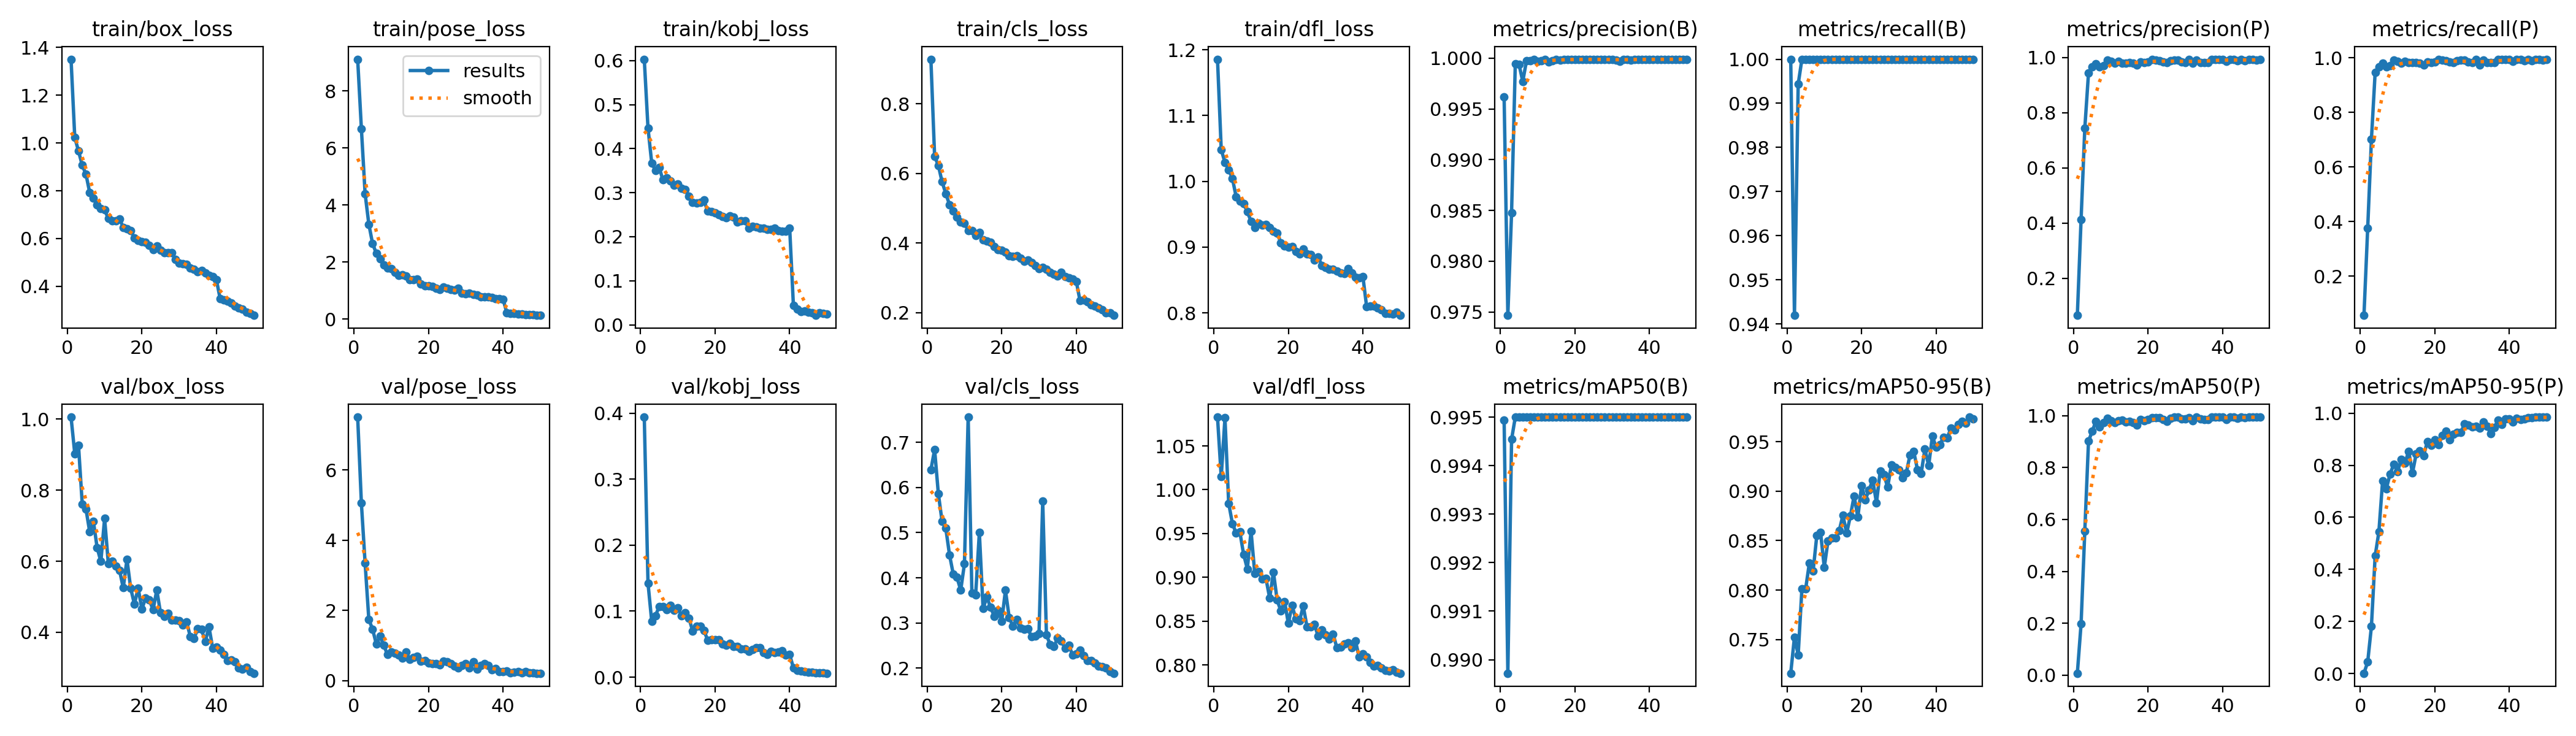

Source data for this figure (header and first rows):
epoch, time, train/box_loss, train/pose_loss, train/kobj_loss, train/cls_loss, train/dfl_loss, metrics/precision(B), metrics/recall(B), metrics/mAP50(B), metrics/mAP50-95(B), metrics/precision(P), metrics/recall(P), metrics/mAP50(P), metrics/mAP50-95(P), val/box_loss, val/pose_loss, val/kobj_loss, val/cls_loss, val/dfl_loss, lr/pg0, lr/pg1, lr/pg2
1, 17.64, 1.351, 9.106, 0.6031, 0.9278, 1.186, 0.9962, 1, 0.9949, 0.716, 0.06585, 0.0565, 0.00693, 0.00088, 1.006, 7.506, 0.394, 0.6391, 1.083, 0.0006609, 0.0006609, 0.0006609
2, 33.97, 1.023, 6.673, 0.4469, 0.6484, 1.048, 0.9747, 0.9419, 0.9897, 0.7526, 0.4128, 0.3748, 0.1966, 0.04385, 0.9027, 5.055, 0.1423, 0.6838, 1.015, 0.001301, 0.001301, 0.001301
3, 50.3, 0.9666, 4.39, 0.3673, 0.6229, 1.028, 0.9848, 0.9943, 0.9945, 0.7346, 0.7434, 0.7006, 0.5556, 0.1806, 0.9263, 3.344, 0.08454, 0.5864, 1.082, 0.001915, 0.001915, 0.001915
4, 66.5, 0.9067, 3.327, 0.3507, 0.5757, 1.018, 0.9994, 1, 0.995, 0.8016, 0.9451, 0.9454, 0.9024, 0.4514, 0.7615, 1.743, 0.09316, 0.525, 0.9845, 0.001881, 0.001881, 0.001881
5, 82.75, 0.8691, 2.648, 0.3574, 0.5421, 1.004, 0.9994, 1, 0.995, 0.8011, 0.9655, 0.9661, 0.9405, 0.5437, 0.747, 1.467, 0.1069, 0.5096, 0.9614, 0.001842, 0.001842, 0.001842
6, 99, 0.7927, 2.31, 0.3289, 0.5097, 0.9766, 0.9977, 1, 0.995, 0.8275, 0.9771, 0.9793, 0.9795, 0.7398, 0.6832, 1.05, 0.1067, 0.4508, 0.9505, 0.001802, 0.001802, 0.001802
7, 115.4, 0.7685, 2.104, 0.3339, 0.4925, 0.9698, 0.9997, 1, 0.995, 0.8191, 0.9658, 0.9661, 0.956, 0.7098, 0.712, 1.271, 0.1026, 0.4083, 0.9518, 0.001762, 0.001762, 0.001762
8, 131.7, 0.7406, 1.895, 0.3268, 0.4738, 0.9664, 0.9997, 1, 0.995, 0.8554, 0.9715, 0.9718, 0.9745, 0.7663, 0.6383, 1.015, 0.1091, 0.4009, 0.9264, 0.001723, 0.001723, 0.001723
9, 148.1, 0.7242, 1.786, 0.317, 0.4611, 0.9536, 0.9999, 1, 0.995, 0.8584, 0.9904, 0.9906, 0.9891, 0.8039, 0.5994, 0.7433, 0.1013, 0.3726, 0.9097, 0.001683, 0.001683, 0.001683
10, 164.4, 0.7192, 1.76, 0.3203, 0.4568, 0.9391, 0.9997, 1, 0.995, 0.823, 0.9865, 0.9868, 0.9799, 0.7758, 0.7207, 0.8127, 0.1053, 0.4309, 0.9527, 0.001644, 0.001644, 0.001644
11, 180.9, 0.6842, 1.651, 0.3099, 0.4363, 0.9295, 0.9997, 1, 0.995, 0.8498, 0.979, 0.9793, 0.9731, 0.8215, 0.5938, 0.7797, 0.09256, 0.7559, 0.9043, 0.001604, 0.001604, 0.001604
12, 197.2, 0.6731, 1.534, 0.3078, 0.4352, 0.936, 0.9999, 1, 0.995, 0.8531, 0.9867, 0.9868, 0.9814, 0.8081, 0.6, 0.7251, 0.09746, 0.3666, 0.9067, 0.001564, 0.001564, 0.001564
13, 213.5, 0.6741, 1.552, 0.2922, 0.4221, 0.9332, 0.9996, 1, 0.995, 0.8527, 0.9808, 0.9812, 0.9833, 0.8543, 0.5859, 0.6511, 0.08939, 0.3616, 0.8983, 0.001525, 0.001525, 0.001525
14, 230, 0.6825, 1.508, 0.2779, 0.4295, 0.9344, 0.9998, 1, 0.995, 0.86, 0.9809, 0.9812, 0.9769, 0.7695, 0.5751, 0.8236, 0.06943, 0.5002, 0.8986, 0.001485, 0.001485, 0.001485
15, 246.3, 0.6465, 1.394, 0.2761, 0.4089, 0.9292, 0.9999, 1, 0.995, 0.8756, 0.9829, 0.983, 0.9788, 0.8429, 0.5253, 0.604, 0.0769, 0.332, 0.8763, 0.001446, 0.001446, 0.001446
16, 262.7, 0.6398, 1.389, 0.2778, 0.4048, 0.9245, 0.9998, 1, 0.995, 0.8575, 0.9791, 0.9793, 0.9732, 0.8558, 0.6052, 0.6536, 0.07682, 0.3574, 0.9061, 0.001406, 0.001406, 0.001406
17, 279, 0.6337, 1.406, 0.283, 0.4026, 0.9215, 0.9999, 1, 0.995, 0.8748, 0.9735, 0.9736, 0.964, 0.8376, 0.5239, 0.7044, 0.07101, 0.3351, 0.874, 0.001366, 0.001366, 0.001366
18, 295.3, 0.6014, 1.232, 0.258, 0.3897, 0.9065, 0.9999, 1, 0.995, 0.8952, 0.9848, 0.9849, 0.9847, 0.8897, 0.4793, 0.554, 0.05626, 0.3149, 0.8618, 0.001327, 0.001327, 0.001327
19, 311.8, 0.5918, 1.173, 0.2565, 0.3811, 0.902, 0.9999, 1, 0.995, 0.8736, 0.9829, 0.983, 0.9819, 0.8759, 0.5245, 0.5659, 0.05671, 0.3278, 0.8724, 0.001287, 0.001287, 0.001287
20, 328, 0.5865, 1.173, 0.2542, 0.3797, 0.9003, 0.9999, 1, 0.995, 0.9056, 0.9848, 0.9849, 0.9846, 0.8987, 0.4653, 0.502, 0.05642, 0.3036, 0.8475, 0.001248, 0.001248, 0.001248
21, 344.6, 0.585, 1.152, 0.2496, 0.3741, 0.9012, 0.9999, 1, 0.995, 0.8912, 0.9923, 0.9925, 0.9931, 0.8785, 0.4966, 0.4874, 0.05666, 0.3725, 0.8679, 0.001208, 0.001208, 0.001208
22, 361.4, 0.5713, 1.084, 0.2455, 0.3635, 0.8934, 0.9999, 1, 0.995, 0.9014, 0.9905, 0.9906, 0.9929, 0.9143, 0.4916, 0.4819, 0.05043, 0.3125, 0.8528, 0.001168, 0.001168, 0.001168
23, 377.8, 0.5533, 1.031, 0.2437, 0.3623, 0.8897, 0.9999, 1, 0.995, 0.9112, 0.9886, 0.9887, 0.9915, 0.9315, 0.4632, 0.4455, 0.04878, 0.2929, 0.8503, 0.001129, 0.001129, 0.001129
24, 394.2, 0.5696, 1.128, 0.2478, 0.3642, 0.8971, 0.9999, 1, 0.995, 0.8882, 0.9848, 0.9849, 0.9856, 0.8979, 0.519, 0.5553, 0.05156, 0.3076, 0.8672, 0.001089, 0.001089, 0.001089
25, 410.6, 0.5513, 1.079, 0.244, 0.3565, 0.8898, 0.9999, 1, 0.995, 0.9204, 0.981, 0.9812, 0.9774, 0.9183, 0.4545, 0.5366, 0.04625, 0.2886, 0.8438, 0.00105, 0.00105, 0.00105
26, 426.9, 0.5413, 1.035, 0.2333, 0.3482, 0.8886, 0.9999, 1, 0.995, 0.9164, 0.9886, 0.9887, 0.9903, 0.9257, 0.4447, 0.4798, 0.04618, 0.2866, 0.8434, 0.00101, 0.00101, 0.00101
27, 443.3, 0.5408, 1.022, 0.2365, 0.3513, 0.8806, 0.9998, 1, 0.995, 0.9042, 0.9904, 0.9906, 0.9939, 0.9261, 0.4541, 0.421, 0.04285, 0.2874, 0.8464, 0.0009704, 0.0009704, 0.0009704
28, 459.6, 0.5407, 1.08, 0.2356, 0.3448, 0.8848, 0.9999, 1, 0.995, 0.9264, 0.9905, 0.9906, 0.9944, 0.9603, 0.4353, 0.3726, 0.04312, 0.2694, 0.8328, 0.0009308, 0.0009308, 0.0009308
29, 476, 0.5112, 0.9185, 0.2201, 0.3351, 0.8721, 0.9999, 1, 0.995, 0.9239, 0.9848, 0.9849, 0.989, 0.954, 0.4341, 0.4372, 0.0389, 0.2708, 0.8397, 0.0008912, 0.0008912, 0.0008912
30, 492.3, 0.4969, 0.8942, 0.2243, 0.3262, 0.8686, 0.9999, 1, 0.995, 0.9216, 0.9811, 0.9812, 0.9881, 0.9466, 0.4326, 0.4904, 0.04183, 0.2766, 0.8343, 0.0008516, 0.0008516, 0.0008516
31, 508.8, 0.4929, 0.9105, 0.2228, 0.3291, 0.8661, 0.9998, 1, 0.995, 0.9133, 0.9923, 0.9925, 0.993, 0.9509, 0.4202, 0.3601, 0.04503, 0.5694, 0.8294, 0.000812, 0.000812, 0.000812
32, 525.2, 0.4917, 0.8695, 0.2194, 0.3245, 0.8663, 0.9997, 1, 0.995, 0.9184, 0.9803, 0.9736, 0.9812, 0.9433, 0.4301, 0.5437, 0.04449, 0.2735, 0.8354, 0.0007724, 0.0007724, 0.0007724
33, 541.7, 0.477, 0.8378, 0.2192, 0.316, 0.8638, 0.9999, 1, 0.995, 0.9367, 0.9905, 0.9906, 0.9944, 0.9674, 0.3874, 0.3302, 0.03723, 0.252, 0.82, 0.0007328, 0.0007328, 0.0007328
34, 558.1, 0.4704, 0.7754, 0.2172, 0.3111, 0.8605, 0.9999, 1, 0.995, 0.94, 0.9829, 0.983, 0.9887, 0.9504, 0.3835, 0.4356, 0.03494, 0.2475, 0.8202, 0.0006932, 0.0006932, 0.0006932
35, 574.4, 0.4596, 0.7869, 0.2162, 0.3046, 0.8599, 0.9998, 1, 0.995, 0.9217, 0.9829, 0.983, 0.9846, 0.9213, 0.4096, 0.4841, 0.03936, 0.267, 0.8236, 0.0006536, 0.0006536, 0.0006536
36, 590.9, 0.4648, 0.7759, 0.2188, 0.3159, 0.8676, 0.9998, 1, 0.995, 0.9181, 0.9829, 0.983, 0.9847, 0.9454, 0.4078, 0.4304, 0.03719, 0.26, 0.8256, 0.000614, 0.000614, 0.000614
37, 607.3, 0.4565, 0.7654, 0.2133, 0.3032, 0.8606, 0.9999, 1, 0.995, 0.9427, 0.9942, 0.9943, 0.9948, 0.9738, 0.3743, 0.3066, 0.03852, 0.2437, 0.82, 0.0005744, 0.0005744, 0.0005744
38, 623.7, 0.4465, 0.7252, 0.2118, 0.2998, 0.8543, 0.9999, 1, 0.995, 0.9257, 0.9923, 0.9925, 0.9941, 0.9577, 0.4154, 0.3491, 0.03962, 0.2508, 0.8275, 0.0005348, 0.0005348, 0.0005348
39, 640.3, 0.4394, 0.7077, 0.2122, 0.2968, 0.8534, 0.9999, 1, 0.995, 0.9557, 0.9923, 0.9925, 0.9942, 0.9786, 0.3551, 0.2621, 0.03328, 0.2292, 0.8089, 0.0004952, 0.0004952, 0.0004952
40, 656.7, 0.4264, 0.7058, 0.2201, 0.2895, 0.8552, 0.9999, 1, 0.995, 0.9442, 0.9942, 0.9943, 0.9948, 0.9769, 0.3593, 0.2612, 0.03428, 0.2324, 0.8125, 0.0004556, 0.0004556, 0.0004556
41, 673.6, 0.3474, 0.2286, 0.04458, 0.2346, 0.8095, 0.9999, 1, 0.995, 0.9472, 0.9867, 0.9868, 0.9867, 0.9665, 0.3502, 0.2781, 0.01435, 0.2397, 0.8096, 0.000416, 0.000416, 0.000416
42, 690, 0.3429, 0.2121, 0.03555, 0.2373, 0.8107, 0.9999, 1, 0.995, 0.9543, 0.9942, 0.9943, 0.9943, 0.9798, 0.338, 0.2192, 0.01026, 0.2283, 0.8033, 0.0003764, 0.0003764, 0.0003764
43, 706.5, 0.338, 0.1932, 0.03047, 0.2304, 0.8099, 0.9999, 1, 0.995, 0.9538, 0.9924, 0.9925, 0.9947, 0.9764, 0.3207, 0.2398, 0.00961, 0.2167, 0.7986, 0.0003368, 0.0003368, 0.0003368
44, 722.8, 0.3291, 0.175, 0.03176, 0.2226, 0.8072, 0.9999, 1, 0.995, 0.964, 0.9886, 0.9887, 0.9912, 0.9769, 0.3217, 0.2677, 0.0085, 0.2173, 0.7992, 0.0002972, 0.0002972, 0.0002972
45, 739.3, 0.3176, 0.1792, 0.02827, 0.2183, 0.8048, 0.9999, 1, 0.995, 0.9621, 0.9924, 0.9925, 0.9949, 0.9829, 0.3164, 0.2177, 0.00754, 0.2109, 0.7963, 0.0002576, 0.0002576, 0.0002576
46, 755.7, 0.3088, 0.1624, 0.02652, 0.2131, 0.7993, 0.9999, 1, 0.995, 0.9677, 0.9886, 0.9887, 0.9927, 0.9837, 0.2997, 0.2542, 0.00737, 0.2049, 0.7939, 0.000218, 0.000218, 0.000218
47, 772.2, 0.3047, 0.1497, 0.0214, 0.208, 0.799, 0.9999, 1, 0.995, 0.9707, 0.9923, 0.9925, 0.9948, 0.9842, 0.2969, 0.2192, 0.00655, 0.203, 0.7929, 0.0001784, 0.0001784, 0.0001784
48, 788.5, 0.2913, 0.1483, 0.02661, 0.1996, 0.7983, 0.9999, 1, 0.995, 0.9687, 0.9942, 0.9943, 0.9947, 0.985, 0.3012, 0.2198, 0.0062, 0.2005, 0.7948, 0.0001388, 0.0001388, 0.0001388
49, 804.9, 0.2862, 0.1404, 0.02592, 0.1992, 0.8007, 0.9999, 1, 0.995, 0.9748, 0.9905, 0.9906, 0.9948, 0.9841, 0.2897, 0.2159, 0.00625, 0.1928, 0.7917, 9.92e-05, 9.92e-05, 9.92e-05
50, 821.3, 0.2779, 0.1337, 0.02506, 0.1922, 0.7961, 0.9999, 1, 0.995, 0.9733, 0.9924, 0.9925, 0.9949, 0.9846, 0.2849, 0.2135, 0.00598, 0.1888, 0.7906, 5.96e-05, 5.96e-05, 5.96e-05
